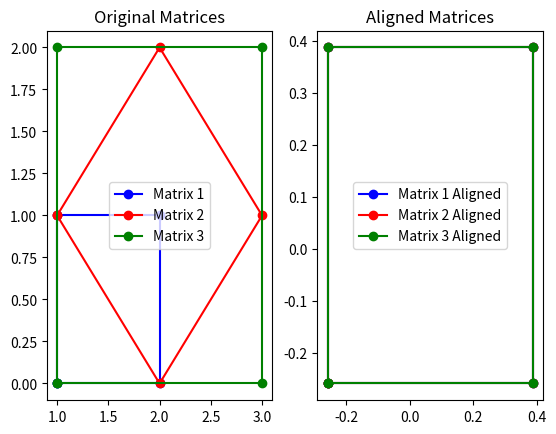

Write Python code to recreate this figure.
import numpy as np
from scipy.linalg import orthogonal_procrustes
from scipy.spatial import procrustes
import matplotlib.pyplot as plt
from numpy import linalg as LA

# Generate two sets of 2D points as matrices
matrix1 = np.array([[1, 0], [2, 0], [2, 1], [1, 1], [1, 0]])
matrix2 = np.array([[1, 1], [2, 0], [3, 1], [2, 2], [1, 1]])
matrix3 = np.array([[1, 0], [3, 0], [3, 2], [1, 2], [1, 0]])

# # Perform Procrustes analysis to align matrix2 to matrix1
# R, s = orthogonal_procrustes(matrix1, matrix2)
#
# mtx2_aligned = matrix2@R.T

mtx1, mtx2, disparity = procrustes(matrix1, matrix2)
mtx1, mtx3, disparity = procrustes(matrix1, matrix3)

# Plot the original and aligned matrices
plt.figure()

# Plot original matrices
plt.subplot(1, 2, 1)
plt.plot(matrix1[:, 0], matrix1[:, 1], 'bo-', label='Matrix 1')
plt.plot(matrix2[:, 0], matrix2[:, 1], 'ro-', label='Matrix 2')
plt.plot(matrix3[:, 0], matrix3[:, 1], 'go-', label='Matrix 3')
plt.title('Original Matrices')
plt.legend()

# Plot aligned matrices
plt.subplot(1, 2, 2)
plt.plot(mtx1[:, 0], mtx1[:, 1], 'bo-', label='Matrix 1 Aligned')
plt.plot(mtx2[:, 0], mtx2[:, 1], 'ro-', label='Matrix 2 Aligned')
plt.plot(mtx3[:, 0], mtx3[:, 1], 'go-', label='Matrix 3 Aligned')
plt.title('Aligned Matrices')
plt.legend()

plt.show()